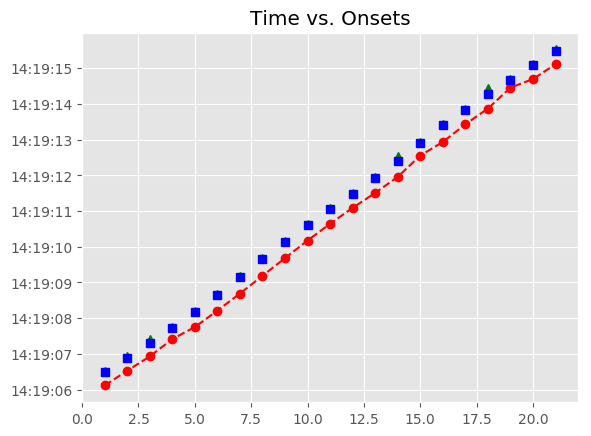

Values plotted in this chart, from the file beside it:
, Asynchrony, Tap Onset, Test, True Onset, User ID, IOI, Max, Min, Sanitized Tap Onset, Sanitized Asynchrony, Sanitized Mean Asynchrony, Sanitized Std Dev Asynchrony, Mean Asynchrony, Std Dev Asynchrony, Missed Taps, Phase Correction Response, Latency, Latency Corrected SA
1, -386, 2018-07-17 14:19:06.116501, A3a3, 2018-07-17 14:19:06.502473, 1783, 394.7, 2018-07-17 14:19:06.699843, 2018-07-17 14:19:06.293494, 2018-07-17 14:19:06.529486, 27.01, 46.22, 42.91, -401.8, 56.99, 0, 4.803, 87.72, 114.7
2, -367.7, 2018-07-17 14:19:06.529486, A3a3, 2018-07-17 14:19:06.897213, 1783, 418, 2018-07-17 14:19:07.106193, 2018-07-17 14:19:06.699843, 2018-07-17 14:19:06.929029, 31.82, 46.22, 42.91, -401.8, 56.99, 0, 68.61, 92.88, 124.7
3, -386.1, 2018-07-17 14:19:06.929029, A3a3, 2018-07-17 14:19:07.315172, 1783, 418, 2018-07-17 14:19:07.524152, 2018-07-17 14:19:07.106193, 2018-07-17 14:19:07.415598, 100.4, 46.22, 42.91, -401.8, 56.99, 0, -81.25, 92.88, 193.3
4, -317.5, 2018-07-17 14:19:07.415598, A3a3, 2018-07-17 14:19:07.733131, 1783, 441.2, 2018-07-17 14:19:07.953720, 2018-07-17 14:19:07.524152, 2018-07-17 14:19:07.752308, 19.18, 46.22, 42.91, -401.8, 56.99, 0, 19.15, 98.04, 117.2
5, -422, 2018-07-17 14:19:07.752308, A3a3, 2018-07-17 14:19:08.174310, 1783, 487.6, 2018-07-17 14:19:08.418120, 2018-07-17 14:19:07.953720, 2018-07-17 14:19:08.212637, 38.33, 46.22, 42.91, -401.8, 56.99, 0, -9.19, 108.4, 146.7
6, -449.3, 2018-07-17 14:19:08.212637, A3a3, 2018-07-17 14:19:08.661929, 1783, 487.6, 2018-07-17 14:19:08.905739, 2018-07-17 14:19:08.418120, 2018-07-17 14:19:08.691066, 29.14, 46.22, 42.91, -401.8, 56.99, 0, 8.493, 108.4, 137.5
7, -458.5, 2018-07-17 14:19:08.691066, A3a3, 2018-07-17 14:19:09.149548, 1783, 510.8, 2018-07-17 14:19:09.404967, 2018-07-17 14:19:08.905739, 2018-07-17 14:19:09.187178, 37.63, 46.22, 42.91, -401.8, 56.99, 0, -15.26, 113.5, 151.1
8, -473.2, 2018-07-17 14:19:09.187178, A3a3, 2018-07-17 14:19:09.660387, 1783, 464.4, 2018-07-17 14:19:09.892587, 2018-07-17 14:19:09.404967, 2018-07-17 14:19:09.682758, 22.37, 46.22, 42.91, -401.8, 56.99, 0, 27.88, 103.2, 125.6
9, -442, 2018-07-17 14:19:09.682758, A3a3, 2018-07-17 14:19:10.124786, 1783, 487.6, 2018-07-17 14:19:10.368596, 2018-07-17 14:19:09.892587, 2018-07-17 14:19:10.175034, 50.25, 46.22, 42.91, -401.8, 56.99, 0, -18.18, 108.4, 158.6
10, -437.4, 2018-07-17 14:19:10.175034, A3a3, 2018-07-17 14:19:10.612405, 1783, 441.2, 2018-07-17 14:19:10.832994, 2018-07-17 14:19:10.368596, 2018-07-17 14:19:10.644470, 32.06, 46.22, 42.91, -401.8, 56.99, 0, 5.115, 98.04, 130.1
11, -409.1, 2018-07-17 14:19:10.644470, A3a3, 2018-07-17 14:19:11.053584, 1783, 418, 2018-07-17 14:19:11.262564, 2018-07-17 14:19:10.832994, 2018-07-17 14:19:11.090764, 37.18, 46.22, 42.91, -401.8, 56.99, 0, -0.37, 92.88, 130.1
12, -380.8, 2018-07-17 14:19:11.090764, A3a3, 2018-07-17 14:19:11.471544, 1783, 464.4, 2018-07-17 14:19:11.703744, 2018-07-17 14:19:11.262564, 2018-07-17 14:19:11.508354, 36.81, 46.22, 42.91, -401.8, 56.99, 0, -15.69, 103.2, 140
13, -427.6, 2018-07-17 14:19:11.508354, A3a3, 2018-07-17 14:19:11.935943, 1783, 464.4, 2018-07-17 14:19:12.168143, 2018-07-17 14:19:11.703744, 2018-07-17 14:19:11.957067, 21.12, 46.22, 42.91, -401.8, 56.99, 0, 132.9, 103.2, 124.3
14, -443.3, 2018-07-17 14:19:11.957067, A3a3, 2018-07-17 14:19:12.400342, 1783, 510.8, 2018-07-17 14:19:12.655761, 2018-07-17 14:19:12.168143, 2018-07-17 14:19:12.554370, 154, 46.22, 42.91, -401.8, 56.99, 0, -130.2, 113.5, 267.5
15, -356.8, 2018-07-17 14:19:12.554370, A3a3, 2018-07-17 14:19:12.911181, 1783, 487.6, 2018-07-17 14:19:13.154991, 2018-07-17 14:19:12.655761, 2018-07-17 14:19:12.935020, 23.84, 46.22, 42.91, -401.8, 56.99, 0, 6.752, 108.4, 132.2
16, -463.8, 2018-07-17 14:19:12.935020, A3a3, 2018-07-17 14:19:13.398800, 1783, 441.2, 2018-07-17 14:19:13.619389, 2018-07-17 14:19:13.154991, 2018-07-17 14:19:13.429391, 30.59, 46.22, 42.91, -401.8, 56.99, 0, -0.072, 98.04, 128.6
17, -410.6, 2018-07-17 14:19:13.429391, A3a3, 2018-07-17 14:19:13.839979, 1783, 441.2, 2018-07-17 14:19:14.060568, 2018-07-17 14:19:13.619389, 2018-07-17 14:19:13.870498, 30.52, 46.22, 42.91, -401.8, 56.99, 0, 143.6, 98.04, 128.6
18, -410.7, 2018-07-17 14:19:13.870498, A3a3, 2018-07-17 14:19:14.281158, 1783, 394.7, 2018-07-17 14:19:14.478527, 2018-07-17 14:19:14.060568, 2018-07-17 14:19:14.455311, 174.2, 46.22, 42.91, -401.8, 56.99, 0, -152.8, 87.72, 261.9
19, -220.6, 2018-07-17 14:19:14.455311, A3a3, 2018-07-17 14:19:14.675897, 1783, 418, 2018-07-17 14:19:14.884877, 2018-07-17 14:19:14.478527, 2018-07-17 14:19:14.697285, 21.39, 46.22, 42.91, -401.8, 56.99, 0, -4.448, 92.88, 114.3
20, -396.6, 2018-07-17 14:19:14.697285, A3a3, 2018-07-17 14:19:15.093857, 1783, 394.7, 2018-07-17 14:19:15.291226, 2018-07-17 14:19:14.884877, 2018-07-17 14:19:15.110797, 16.94, 46.22, 42.91, -401.8, 56.99, 0, 18.92, 87.72, 104.7
21, -377.8, 2018-07-17 14:19:15.110797, A3a3, 2018-07-17 14:19:15.488596, 1783, 441.2, 2018-07-17 14:19:15.709185, 2018-07-17 14:19:15.291226, 2018-07-17 14:19:15.524454, 35.86, 46.22, 42.91, -401.8, 56.99, 0, , 98.04, 133.9
